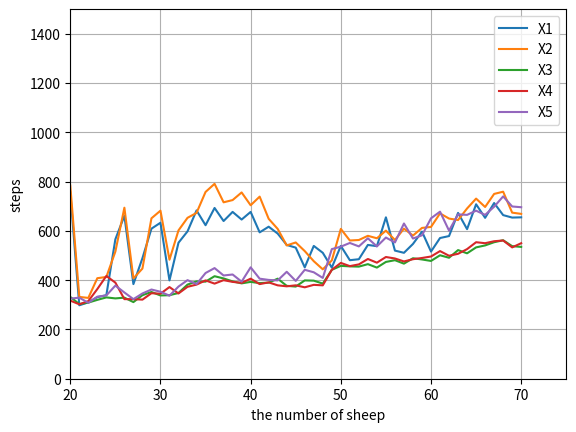

Write the Python code that produced this figure.
import numpy as np
import matplotlib.pyplot as plt

# 四种最大角度策略
fig, ax = plt.subplots()
X = np.arange(20, 71)
# 最远距离 + 方向性最大角
Y1 = np.array([756.000, 298.000, 310.000, 331.000, 339.000, 566.000, 661.000, 384.000, 489.000, 609.000, 633.000, 399.000, 552.000, 598.000, 683.000, 623.000, 693.000, 640.000, 677.000, 646.000, 677.000, 594.000, 617.000, 589.000, 543.000, 532.000, 452.000, 539.000, 511.000, 451.000, 539.000, 481.000, 485.000, 543.000, 538.000, 655.000, 520.000, 511.000, 547.000, 597.000, 516.000, 571.000, 579.000, 673.000, 607.000, 708.000, 653.000, 713.000, 664.000, 654.000, 655.000, ])

# 最远距离 + 最大周长
Y2 = np.array([784.000, 332.000, 328.000, 408.000, 413.000, 516.000, 694.000, 407.000, 447.000, 651.000, 682.000, 483.000, 602.000, 653.000, 673.000, 758.000, 791.000, 716.000, 725.000, 756.000, 704.000, 739.000, 649.000, 608.000, 541.000, 553.000, 518.000, 477.000, 444.000, 480.000, 608.000, 561.000, 563.000, 580.000, 570.000, 601.000, 563.000, 609.000, 581.000, 612.000, 616.000, 671.000, 650.000, 644.000, 691.000, 731.000, 697.000, 750.000, 759.000, 674.000, 669.000, ])

# 两个方向性最大角
Y3 = np.array([332.000, 303.000, 309.000, 320.000, 330.000, 326.000, 329.000, 311.000, 339.000, 352.000, 338.000, 339.000, 348.000, 382.000, 395.000, 394.000, 416.000, 407.000, 395.000, 387.000, 393.000, 388.000, 390.000, 406.000, 377.000, 374.000, 399.000, 398.000, 386.000, 442.000, 458.000, 456.000, 455.000, 465.000, 451.000, 474.000, 481.000, 467.000, 489.000, 484.000, 478.000, 501.000, 491.000, 522.000, 509.000, 533.000, 541.000, 554.000, 562.000, 538.000, 535.000, ])

# 两个最大周长
Y4 = np.array([317.000, 302.000, 315.000, 364.000, 417.000, 390.000, 323.000, 323.000, 321.000, 347.000, 345.000, 372.000, 346.000, 373.000, 382.000, 399.000, 386.000, 400.000, 393.000, 389.000, 406.000, 384.000, 391.000, 379.000, 375.000, 379.000, 371.000, 381.000, 379.000, 442.000, 470.000, 457.000, 464.000, 486.000, 471.000, 494.000, 488.000, 476.000, 485.000, 490.000, 496.000, 518.000, 499.000, 507.000, 526.000, 554.000, 550.000, 558.000, 561.000, 533.000, 550.000, ])

# 方向性 + 最大周长
Y5 = np.array([325.000, 329.000, 308.000, 333.000, 338.000, 378.000, 350.000, 323.000, 346.000, 362.000, 353.000, 337.000, 374.000, 400.000, 384.000, 429.000, 449.000, 419.000, 423.000, 394.000, 452.000, 406.000, 401.000, 399.000, 434.000, 397.000, 442.000, 432.000, 409.000, 526.000, 536.000, 551.000, 537.000, 570.000, 537.000, 573.000, 553.000, 630.000, 569.000, 582.000, 651.000, 678.000, 601.000, 667.000, 665.000, 682.000, 665.000, 698.000, 740.000, 699.000, 696.000, ])

plt.plot(X, Y1,  label="X1")
plt.plot(X, Y2,  label="X2")
plt.plot(X, Y3,  label="X3")
plt.plot(X, Y4,  label="X4")
plt.plot(X, Y5,  label="X5")


plt.xlabel("the number of sheep")
plt.ylabel("steps")
# plt.xticks(np.arange(0, 100, 10))
plt.legend()
plt.xlim(20, 75)
plt.ylim(0, 1500)
plt.grid()
plt.show()